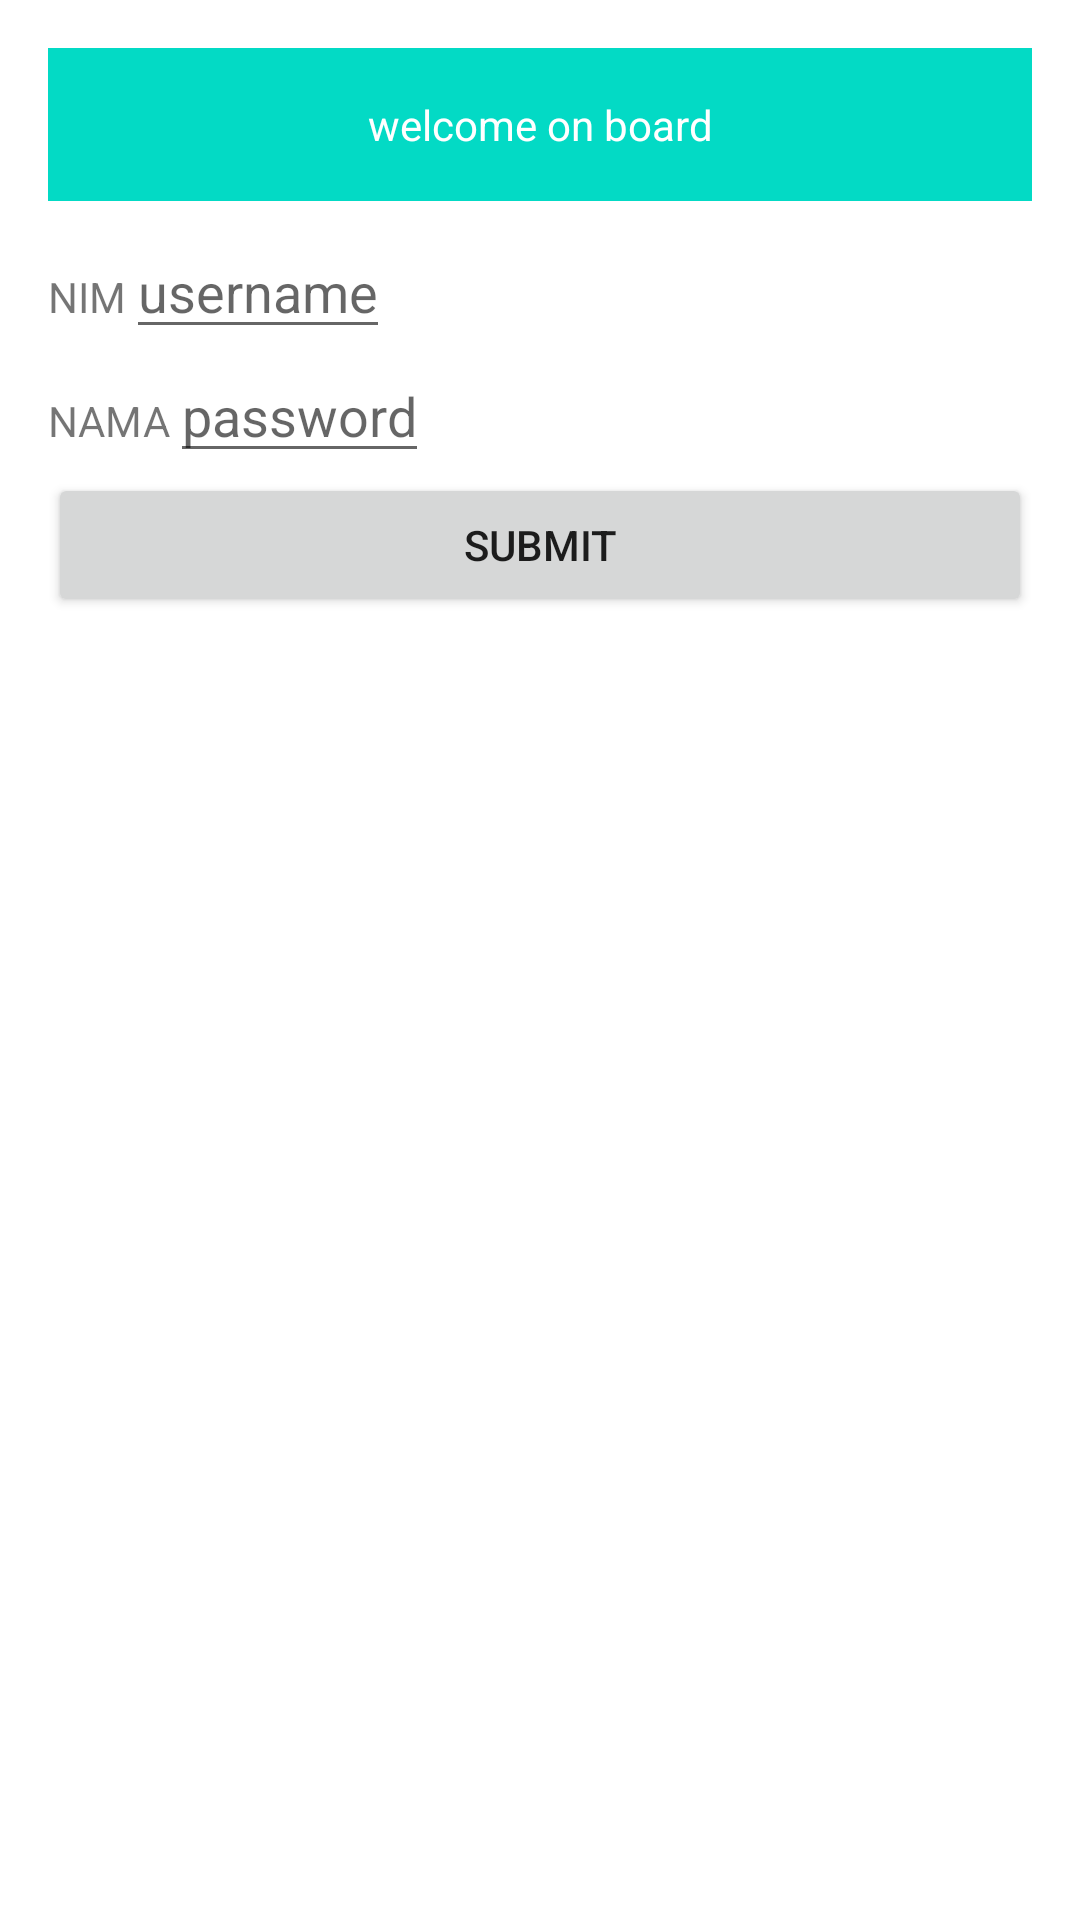

Layout XML and referenced resources for this Android screen:
<!-- AndroidManifest.xml: activity theme Theme.Fintech.NoActionBar -->
<!-- res/layout/activity_main.xml -->
<?xml version="1.0" encoding="utf-8"?>
<LinearLayout xmlns:android="http://schemas.android.com/apk/res/android"
    xmlns:app="http://schemas.android.com/apk/res-auto"
    xmlns:tools="http://schemas.android.com/tools"
    android:layout_width="match_parent"
    android:layout_height="match_parent"
    android:orientation="vertical"
    android:padding="16dp"
    tools:context=".MainActivity">

    <TextView
        android:id="@+id/tv_welcome"
        android:layout_width="match_parent"
        android:layout_height="wrap_content"
        android:text="welcome on board"
        android:padding="16dp"
        android:gravity="center"
        android:layout_marginBottom="8dp"
        android:background="@color/teal_200"
        android:textColor="@color/white"/>

    <LinearLayout
        android:layout_width="wrap_content"
        android:layout_height="wrap_content"
        android:orientation="horizontal">
        <TextView
            android:layout_width="wrap_content"
            android:layout_height="wrap_content"
            android:layout_weight="1dp"
            android:text="NIM"/>
        <EditText
            android:id="@+id/etNim"
            android:layout_width="match_parent"
            android:layout_height="wrap_content"
            android:layout_weight="2dp"
            android:hint="username"/>
    </LinearLayout>

    <LinearLayout
        android:layout_width="wrap_content"
        android:layout_height="wrap_content"
        android:orientation="horizontal">
        <TextView
            android:layout_width="wrap_content"
            android:layout_height="wrap_content"
            android:layout_weight="1dp"
            android:text="NAMA"/>
        <EditText
            android:id="@+id/etName"
            android:layout_width="match_parent"
            android:layout_height="wrap_content"
            android:layout_weight="2dp"
            android:hint="password"/>
    </LinearLayout>
    <Button
        android:id="@+id/btSubmit"
        android:layout_width="match_parent"
        android:layout_height="wrap_content"
        android:text="Submit"/>

</LinearLayout>
<!-- resources referenced by this layout -->
<resources>
  <style name="Theme.Fintech.NoActionBar">
          <item name="windowActionBar">false</item>
          <item name="windowNoTitle">true</item>
      </style>
  <!-- not gathered from this repository: default colours our renderer supplied (Android Studio template values) -->
  <color name="teal_200">#FF03DAC5</color>
  <color name="white">#FFFFFFFF</color>
</resources>
